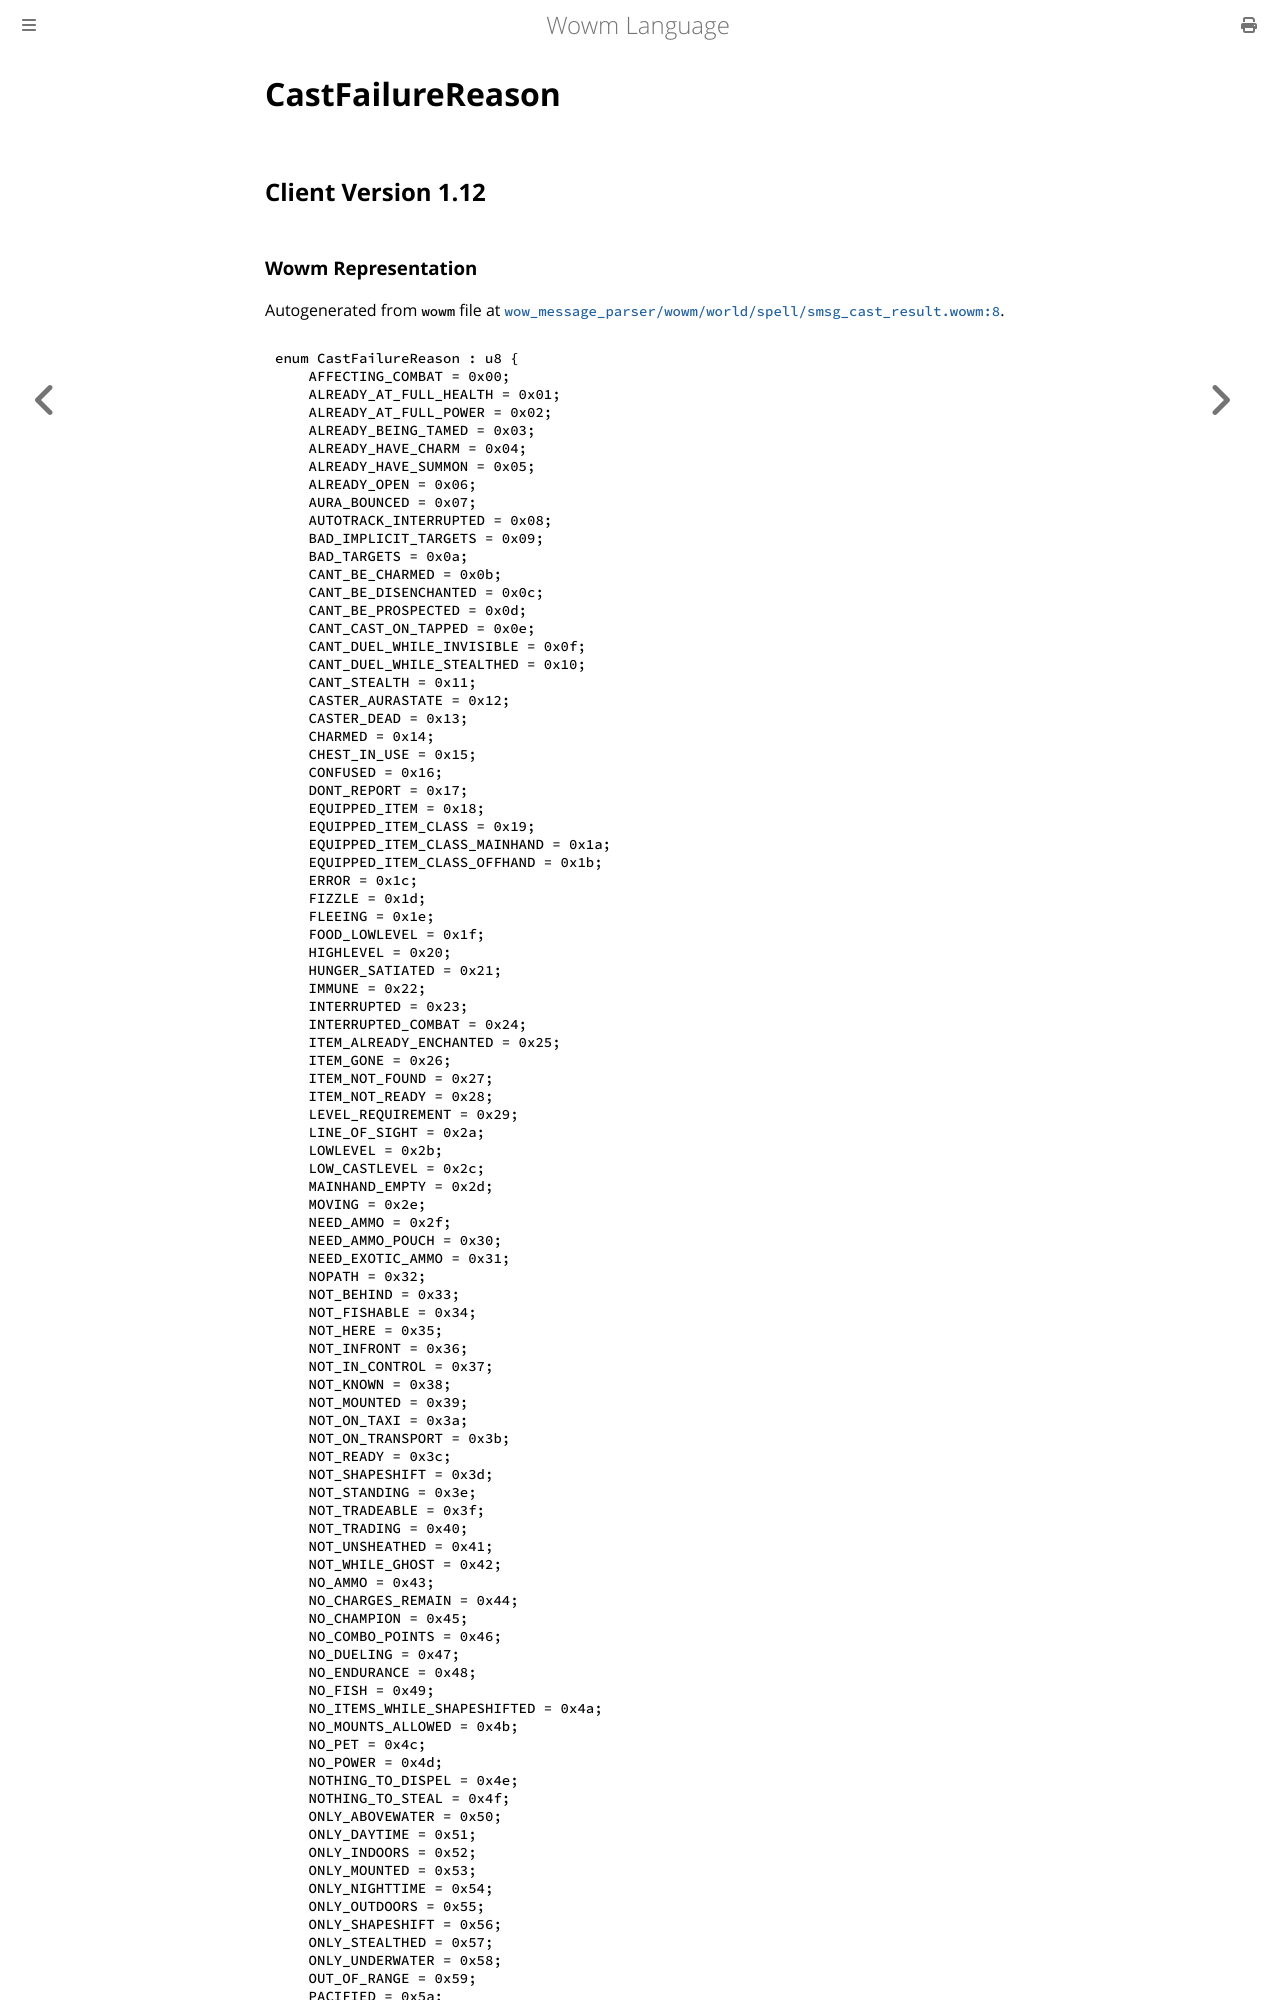

repository: gtker/wow_messages · page: docs/castfailurereason.html · generator: mdbook

# CastFailureReason

## Client Version 1.12

### Wowm Representation

Autogenerated from `wowm` file at [`wow_message_parser/wowm/world/spell/smsg_cast_result.wowm:8`](https://github.com/gtker/wow_messages/tree/main/wow_message_parser/wowm/world/spell/smsg_cast_result.wowm#L8).
